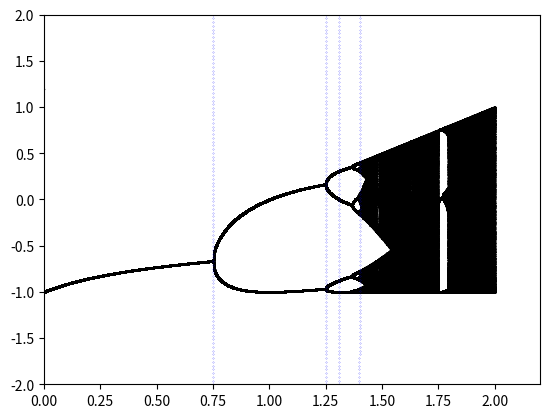

Generate this figure with matplotlib:
import numpy as np
import matplotlib.pyplot as plt

plt.axis([0, 2.2, -2, 2])
xn=1.2

xs=[]
kn=[]
for k1 in range(0,2000,1):
    k=k1/1000.0
    for n in range(1000):

            xs.append(xn)
            kn.append(k)
            xn=k*xn*xn-1
    plt.scatter(kn, xs,s=0.05,c='black')
    xs=[]
    kn=[]
x1 = np.linspace(-2, 2, 100)
k1 = np.linspace(0.75, 0.751, 100)
k2 = np.linspace(1.25, 1.251, 100)
k3 = np.linspace(1.31, 1.311, 100)
k4 = np.linspace(1.40, 1.401, 100)
plt.scatter(k1, x1,s=0.02,c='b')
plt.scatter(k2, x1,s=0.02,c='b')
plt.scatter(k3, x1,s=0.02,c='b')
plt.scatter(k4, x1,s=0.02,c='b')
plt.show()

